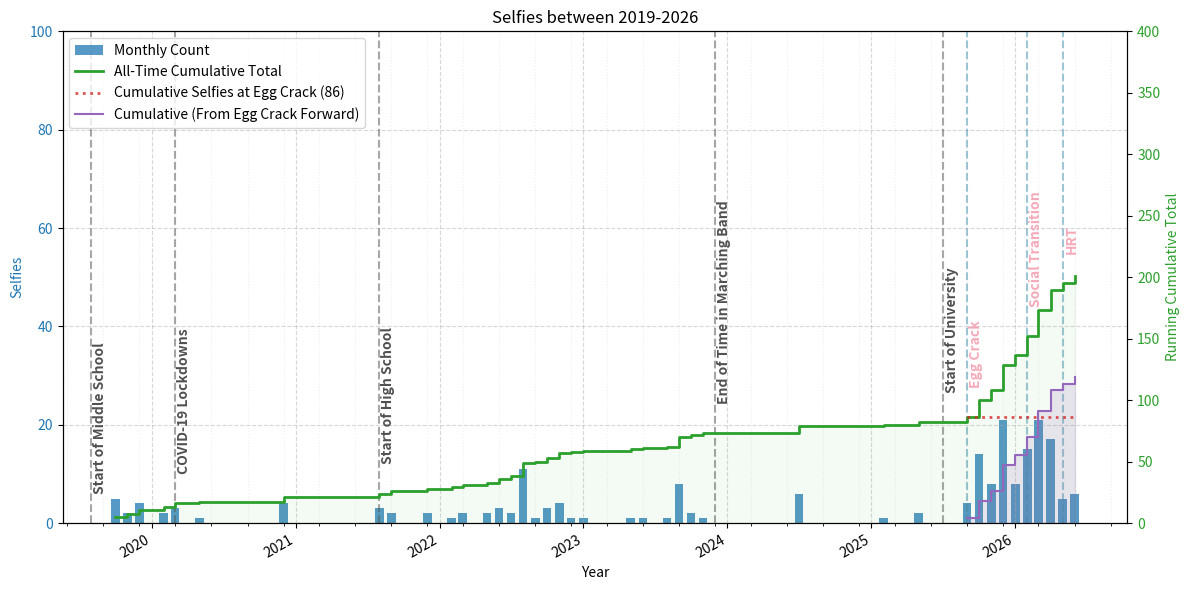

The matplotlib source for this figure:
# Copyright (C) 2026 Maryam Sheikh (Mahid Sheikh) <mahid@standingpad.org>
#
# This program is free software: you can redistribute it and/or modify
# it under the terms of the GNU General Public License as published by
# the Free Software Foundation, either version 3 of the License, or
# (at your option) any later version.
#
# This program is distributed in the hope that it will be useful,
# but WITHOUT ANY WARRANTY; without even the implied warranty of
# MERCHANTABILITY or FITNESS FOR A PARTICULAR PURPOSE.  See the
# GNU General Public License for more details.
#
# You should have received a copy of the GNU General Public License
# along with this program.  If not, see <http://www.gnu.org/licenses/>.

import matplotlib.dates as mdates
import matplotlib.pyplot as plt
import pandas as pd

SELFIE_Y_AXIS = 100
CUMULATIVE_SCALE_FACTOR = 4

DATA = {
    "Date_Label": [
        "2019-10",
        "2019-11",
        "2019-12",
        "2020-02",
        "2020-03",
        "2020-05",
        "2020-12",
        "2021-08",
        "2021-09",
        "2021-12",
        "2022-02",
        "2022-03",
        "2022-05",
        "2022-06",
        "2022-07",
        "2022-08",
        "2022-09",
        "2022-10",
        "2022-11",
        "2022-12",
        "2023-01",
        "2023-05",
        "2023-06",
        "2023-08",
        "2023-09",
        "2023-10",
        "2023-11",
        "2024-07",
        "2025-02",
        "2025-05",
        "2025-09",
        "2025-10",
        "2025-11",
        "2025-12",
        "2026-01",
        "2026-02",
        "2026-03",
        "2026-04",
        "2026-05",
        "2026-06",
    ],
    "Selfies": [
        5,
        2,
        4,
        2,
        3,
        1,
        4,
        3,
        2,
        2,
        1,
        2,
        2,
        3,
        2,
        11,
        1,
        3,
        4,
        1,
        1,
        1,
        1,
        1,
        8,
        2,
        1,
        6,
        1,
        2,
        4,
        14,
        8,
        21,
        8,
        15,
        21,
        17,
        5,
        6,
    ],
}

WORLD_CUTOFFS = [
    {"date": "2019-08", "label": "Start of Middle School"},
    {"date": "2020-03", "label": "COVID-19 Lockdowns"},
    {"date": "2021-08", "label": "Start of High School"},
    {"date": "2023-12", "label": "End of Time in Marching Band"},
    {
        "date": "2025-07",
        "label": "Start of University",
    },  # One month earlier to avoid clipping
]

TRANSITION_CUTOFFS = [
    {"date": "2025-09", "label": "Egg Crack"},
    {"date": "2026-02", "label": "Social Transition"},
    {"date": "2026-05", "label": "HRT"},
]


def main():
    df = pd.DataFrame(DATA)
    df["Timestamp"] = pd.to_datetime(df["Date_Label"], format="%Y-%m")
    df = df.sort_values("Timestamp")
    fig, ax = plt.subplots(figsize=(12, 6))

    x_numeric = mdates.date2num(df["Timestamp"])

    ax.bar(
        df["Timestamp"],
        df["Selfies"],
        width=22,
        color="#1f77b4",
        alpha=0.75,
        edgecolor="none",
        align="center",
        label="Monthly Count",
    )

    # Aggragate selfies
    y_cumulative = df["Selfies"].cumsum().values

    # Also have separate lines for
    # before and after egg crack
    egg_crack_date = pd.to_datetime(TRANSITION_CUTOFFS[0]["date"], format="%Y-%m")
    before_mask = df["Timestamp"] <= egg_crack_date
    after_mask = df["Timestamp"] >= egg_crack_date
    df_before = df[before_mask].copy()
    df_after = df[after_mask].copy()
    y_cum_before = df_before["Selfies"].cumsum().values
    y_cum_after = df_after["Selfies"].cumsum().values
    x_before = x_numeric[before_mask]
    x_after = x_numeric[after_mask]

    pre_egg_crack_total = y_cum_before[-1] if len(y_cum_before) > 0 else 0
    post_egg_crack_total = y_cum_after[-1] if len(y_cum_after) > 0 else 0
    print("Total selfies of all time:", pre_egg_crack_total + post_egg_crack_total)
    print("Pre egg-crack total:", pre_egg_crack_total)
    print("Post egg-crack total:", post_egg_crack_total)

    ax2 = ax.twinx()
    ax2.plot(
        x_numeric,
        y_cumulative,
        color="#2ca02c",
        linewidth=2,
        linestyle="-",
        drawstyle="steps-post",
        label="All-Time Cumulative Total",
    )
    ax2.fill_between(x_numeric, y_cumulative, step="post", color="#2ca02c", alpha=0.05)

    ax2.hlines(
        y=pre_egg_crack_total,
        xmin=mdates.date2num(egg_crack_date),
        xmax=mdates.date2num(df["Timestamp"].iloc[-1]),
        color="#d62728",
        linewidth=2,
        linestyle=":",
        alpha=0.8,
        label=f"Cumulative Selfies at Egg Crack ({pre_egg_crack_total})",
    )

    ax2.plot(
        x_after,
        y_cum_after,
        color="#9467bd",
        linewidth=1.5,
        linestyle="-",
        drawstyle="steps-post",
        label="Cumulative (From Egg Crack Forward)",
    )
    ax2.fill_between(x_after, y_cum_after, step="post", color="#9467bd", alpha=0.15)

    ax.xaxis.set_major_locator(mdates.YearLocator())
    ax.xaxis.set_major_formatter(mdates.DateFormatter("%Y"))
    ax.xaxis.set_minor_locator(mdates.MonthLocator(interval=3))

    ax.set_ylim(0, SELFIE_Y_AXIS)
    ax2.set_ylim(0, SELFIE_Y_AXIS * CUMULATIVE_SCALE_FACTOR)

    def dynamic_y_pos(cutoff_date):
        historical_rows = df[df["Timestamp"] <= cutoff_date]
        current_total = (
            y_cumulative[len(historical_rows) - 1] if len(historical_rows) > 0 else 0
        )
        return (current_total / 400) * 100

    for cutoff in WORLD_CUTOFFS:
        cutoff_date = pd.to_datetime(cutoff["date"], format="%Y-%m")
        ax.axvline(
            x=cutoff_date, color="#505050", linestyle="--", linewidth=1.5, alpha=0.5
        )
        ax.text(
            x=cutoff_date + pd.DateOffset(days=5),
            y=dynamic_y_pos(cutoff_date) + 6,
            s=f"{cutoff['label']}",
            color="#505050",
            fontsize=10,
            fontweight="bold",
            rotation=90,
            horizontalalignment="left",
            verticalalignment="bottom",
            clip_on=False,
        )

    for cutoff in TRANSITION_CUTOFFS:
        cutoff_date = pd.to_datetime(cutoff["date"], format="%Y-%m")
        ax.axvline(
            x=cutoff_date, color="#3e8eab", linestyle="--", linewidth=1.5, alpha=0.5
        )
        ax.text(
            x=cutoff_date + pd.DateOffset(days=5),
            y=dynamic_y_pos(cutoff_date) + 6,
            s=f"{cutoff['label']}",
            color="#F5A9B8",
            fontsize=10,
            fontweight="bold",
            rotation=90,
            horizontalalignment="left",
            verticalalignment="bottom",
            clip_on=False,
        )

    ax.set_ylabel("Selfies", color="#1f77b4")
    ax.tick_params(axis="y", labelcolor="#1f77b4")
    ax2.set_ylabel("Running Cumulative Total", color="#2ca02c")
    ax2.tick_params(axis="y", labelcolor="#2ca02c")
    ax.set_xlabel("Year")
    ax.set_title("Selfies between 2019-2026")

    lines1, labels1 = ax.get_legend_handles_labels()
    lines2, labels2 = ax2.get_legend_handles_labels()
    ax.legend(lines1 + lines2, labels1 + labels2, loc="upper left", frameon=True)

    ax.grid(True, which="major", linestyle="--", alpha=0.5)
    ax.grid(True, which="minor", linestyle=":", alpha=0.2)

    fig.autofmt_xdate()
    plt.tight_layout()
    plt.savefig("monthly_counts_line_chart.png")


if __name__ == "__main__":
    main()
